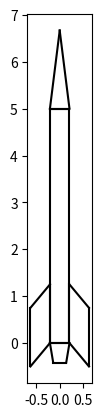

Here is the Python script that generated this plot:
import matplotlib.pyplot as plt
import numpy as np


def dibujar_cohete(x, y, theta, tamaño):
  theta = theta-90

  #Falta arreglar las proporciones
  altura= tamaño
  longitud = tamaño/12
  long_nose = longitud*4

  # Calcular las esquinas del rectángulo antes de la rotación
  esquina1 = np.array([-longitud / 2, 0])
  esquina2 = np.array([longitud / 2, 0])
  esquina3 = np.array([longitud / 2, altura])
  esquina4 = np.array([-longitud / 2, altura])

  # Matriz de rotación
  theta_rad = np.deg2rad(theta)
  matriz_rotacion = np.array([[np.cos(theta_rad), -np.sin(theta_rad)],
                              [np.sin(theta_rad), np.cos(theta_rad)]])

  # Rotar las esquinas y trasladar al centro (x, y)
  esquina1_rotada = matriz_rotacion @ esquina1 + np.array([x, y])
  esquina2_rotada = matriz_rotacion @ esquina2 + np.array([x, y])
  esquina3_rotada = matriz_rotacion @ esquina3 + np.array([x, y])
  esquina4_rotada = matriz_rotacion @ esquina4 + np.array([x, y])

  #Mostrar esquinas
  #plt.scatter(esquina1[0],esquina1[1])
  #plt.scatter(esquina2[0],esquina2[1])
  #plt.scatter(esquina3[0],esquina3[1])
  #plt.scatter(esquina4[0],esquina4[1])

  # Dibujar el rectángulo (cuerpo del cohete)
  plt.plot([esquina1_rotada[0], esquina2_rotada[0]], [esquina1_rotada[1], esquina2_rotada[1]], 'k-')
  plt.plot([esquina2_rotada[0], esquina3_rotada[0]], [esquina2_rotada[1], esquina3_rotada[1]], 'k-')
  plt.plot([esquina3_rotada[0], esquina4_rotada[0]], [esquina3_rotada[1], esquina4_rotada[1]], 'k-')
  plt.plot([esquina4_rotada[0], esquina1_rotada[0]], [esquina4_rotada[1], esquina1_rotada[1]], 'k-')

  # Dibujar el triángulo (punta del cohete)
  punta1 = np.array([0, altura + long_nose])
  punta2 = esquina3_rotada
  punta3 = esquina4_rotada

  punta1 = matriz_rotacion @ punta1 + np.array([x, y])
  punta2 = esquina3_rotada
  punta3 = esquina4_rotada
  plt.plot([punta1[0], punta2[0]], [punta1[1], punta2[1]], 'k-')
  plt.plot([punta2[0], punta3[0]], [punta2[1], punta3[1]], 'k-')
  plt.plot([punta3[0], punta1[0]], [punta3[1], punta1[1]], 'k-')

  # Dibujar los trapecios (aletas)
  aleta_base = altura / 4
  aleta_ancho = longitud #/ 2
  aleta_offset = altura /10

# Aleta izquierda
  aleta1_1 = esquina1
  aleta1_2 = aleta1_1 + np.array([0, aleta_base])
  aleta1_3 = aleta1_2+ np.array([-aleta_ancho, -aleta_offset])
  aleta1_4 = aleta1_1+ np.array([-aleta_ancho, -aleta_offset])

  # Rotar y trasladar las esquinas de la aleta
  aleta1_1_rotada = matriz_rotacion @ aleta1_1 + np.array([x, y])
  aleta1_2_rotada = matriz_rotacion @ aleta1_2 + np.array([x, y])
  aleta1_3_rotada = matriz_rotacion @ aleta1_3 + np.array([x, y])
  aleta1_4_rotada = matriz_rotacion @ aleta1_4 + np.array([x, y])

  plt.plot([aleta1_1_rotada[0], aleta1_2_rotada[0]], [aleta1_1_rotada[1], aleta1_2_rotada[1]], 'k-')
  plt.plot([aleta1_2_rotada[0], aleta1_3_rotada[0]], [aleta1_2_rotada[1], aleta1_3_rotada[1]], 'k-')
  plt.plot([aleta1_3_rotada[0], aleta1_4_rotada[0]], [aleta1_3_rotada[1], aleta1_4_rotada[1]], 'k-')
  plt.plot([aleta1_4_rotada[0], aleta1_1_rotada[0]], [aleta1_4_rotada[1], aleta1_1_rotada[1]], 'k-')

  # Aleta derecha (espejo de la izquierda)
  aleta2_1 = esquina2
  aleta2_2 = aleta2_1 + np.array([0, aleta_base])
  aleta2_3 = aleta2_2 + np.array([aleta_ancho, -aleta_offset])
  aleta2_4 = aleta2_1 + np.array([aleta_ancho, -aleta_offset])

  # Rotar y trasladar las esquinas de la aleta derecha
  aleta2_1_rotada = matriz_rotacion @ aleta2_1 + np.array([x, y])
  aleta2_2_rotada = matriz_rotacion @ aleta2_2 + np.array([x, y])
  aleta2_3_rotada = matriz_rotacion @ aleta2_3 + np.array([x, y])
  aleta2_4_rotada = matriz_rotacion @ aleta2_4 + np.array([x, y])

  plt.plot([aleta2_1_rotada[0], aleta2_2_rotada[0]], [aleta2_1_rotada[1], aleta2_2_rotada[1]], 'k-')
  plt.plot([aleta2_2_rotada[0], aleta2_3_rotada[0]], [aleta2_2_rotada[1], aleta2_3_rotada[1]], 'k-')
  plt.plot([aleta2_3_rotada[0], aleta2_4_rotada[0]], [aleta2_3_rotada[1], aleta2_4_rotada[1]], 'k-')
  plt.plot([aleta2_4_rotada[0], aleta2_1_rotada[0]], [aleta2_4_rotada[1], aleta2_1_rotada[1]], 'k-')

  #Falta agregar dibujo del boattail
  # Boattail
  aleta_trasera_base = longitud  # Ajusta la altura de la aleta trasera
  aleta_trasera_long = longitud  # Ajusta el ancho de la aleta trasera
  aleta_trasera_offset = longitud /6  # Ajusta la inclinación de la aleta trasera

  aleta4_1 = esquina1
  aleta4_2 = esquina2
  aleta4_3 = aleta4_1 + np.array([aleta_trasera_offset, -aleta_trasera_long])
  aleta4_4 = aleta4_2 + np.array([-aleta_trasera_offset, -aleta_trasera_long])

  # Rotar y trasladar las esquinas del boattail
  aleta4_1_rotada = matriz_rotacion @ aleta4_1 + np.array([x, y])
  aleta4_2_rotada = matriz_rotacion @ aleta4_2 + np.array([x, y])
  aleta4_4_rotada = matriz_rotacion @ aleta4_3 + np.array([x, y])
  aleta4_3_rotada = matriz_rotacion @ aleta4_4 + np.array([x, y])

  # Mostrar las esquinas del boattail
  #plt.scatter(aleta4_1_rotada[0],aleta4_1_rotada[1])
  #plt.scatter(aleta4_2_rotada[0],aleta4_2_rotada[1])
  #plt.scatter(aleta4_3_rotada[0],aleta4_3_rotada[1])
  #plt.scatter(aleta4_4_rotada[0],aleta4_4_rotada[1])

  plt.plot([aleta4_1_rotada[0], aleta4_2_rotada[0]], [aleta4_1_rotada[1], aleta4_2_rotada[1]], 'k-')
  plt.plot([aleta4_2_rotada[0], aleta4_3_rotada[0]], [aleta4_2_rotada[1], aleta4_3_rotada[1]], 'k-')
  plt.plot([aleta4_3_rotada[0], aleta4_4_rotada[0]], [aleta4_3_rotada[1], aleta4_4_rotada[1]], 'k-')
  plt.plot([aleta4_4_rotada[0], aleta4_1_rotada[0]], [aleta4_4_rotada[1], aleta4_1_rotada[1]], 'k-')

if __name__ == "__main__":
    # Dibujar un cohete
    #dibujar_cohete(0, 0, 0, 5)
    dibujar_cohete(0, 0, 90, 5)
    plt.gca().set_aspect("equal")
    plt.show()